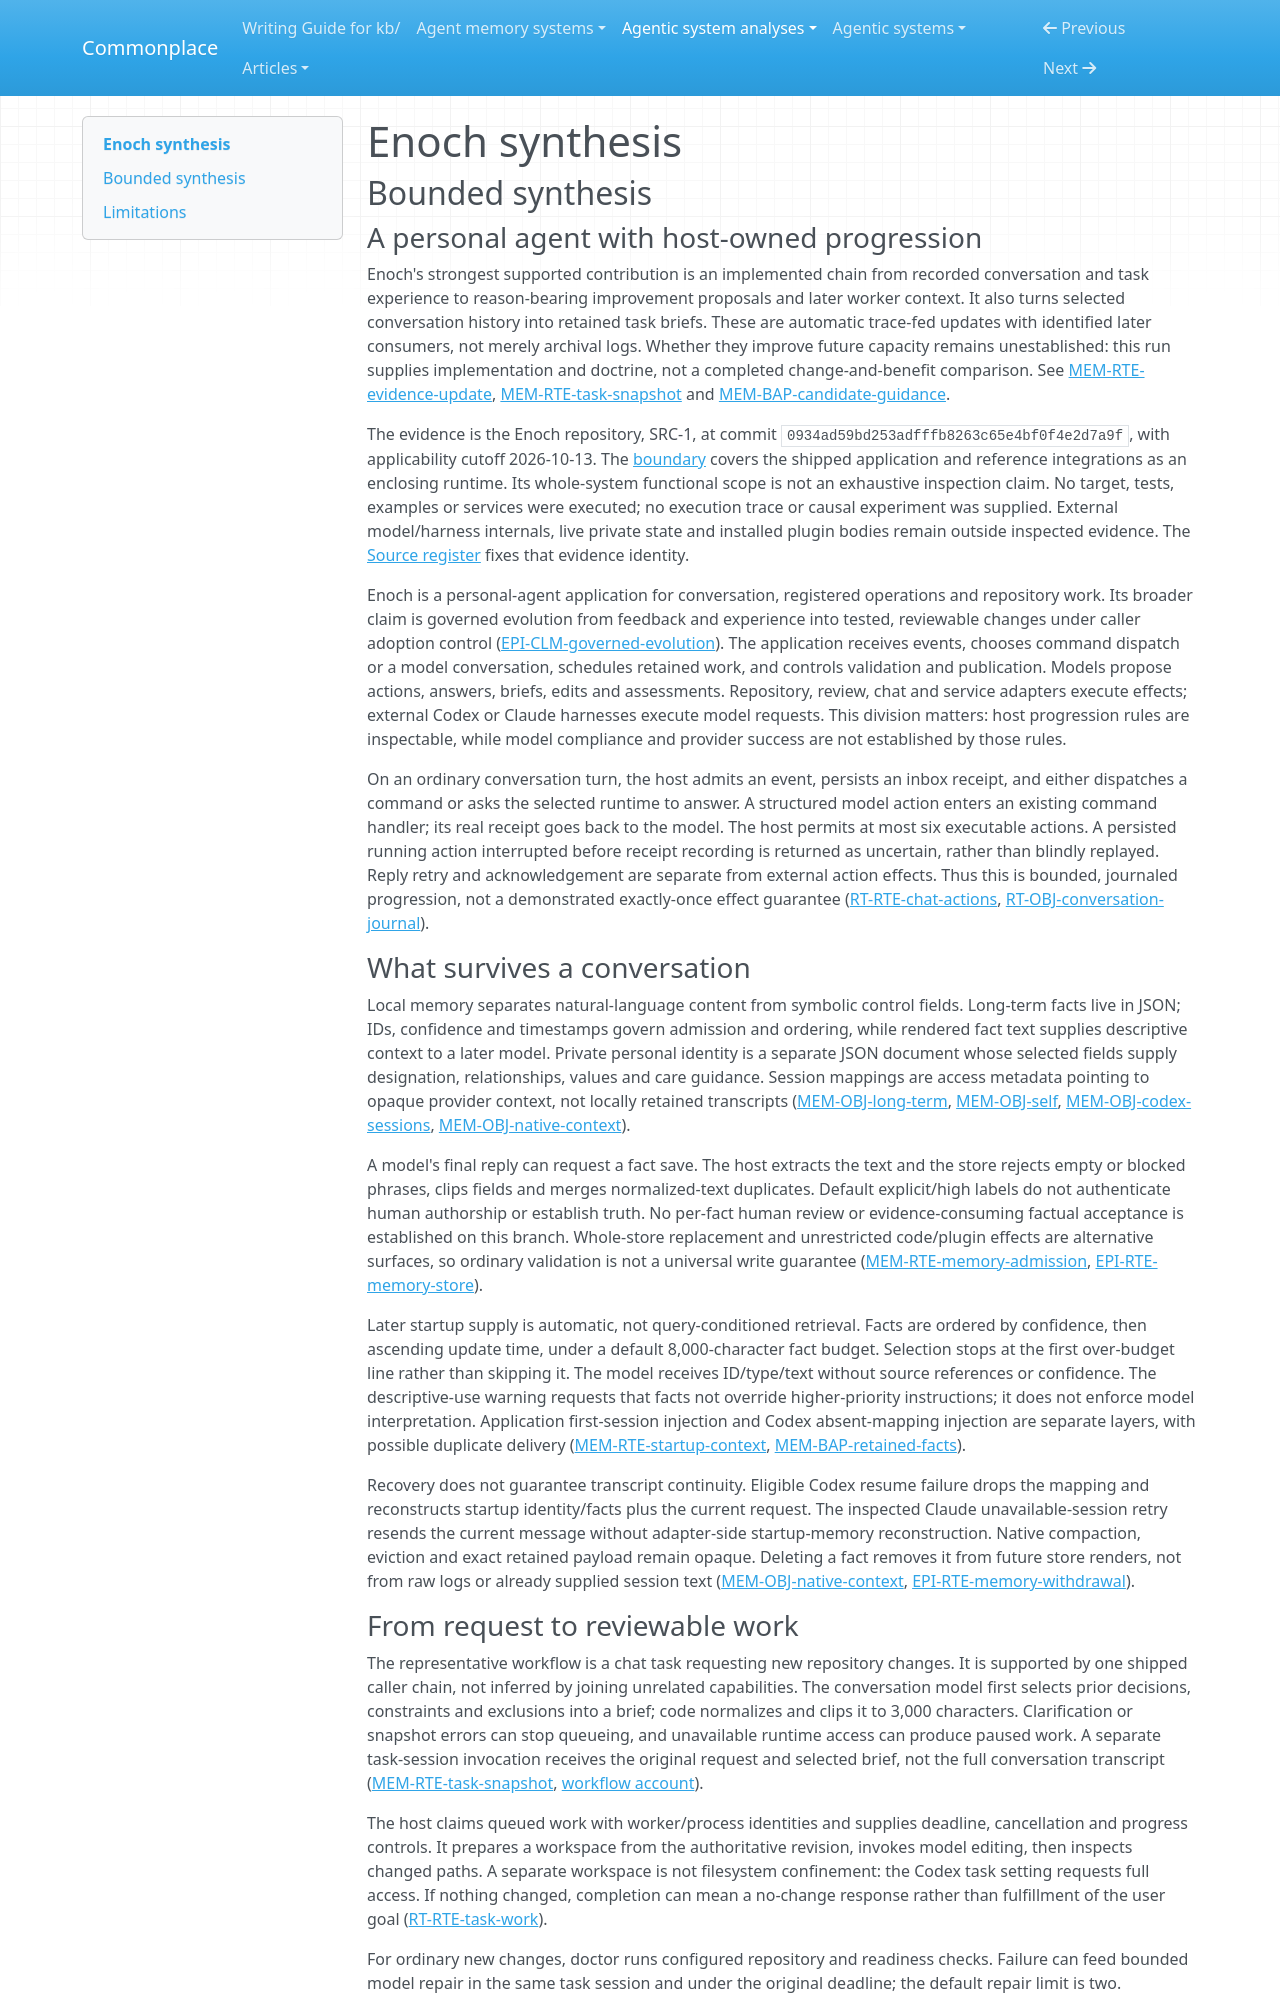

repository: zby/commonplace · page: agentic-system-analyses/retained/enoch/synthesis/index.html · generator: mkdocs

---
type: agentic-system-analyses/types/agentic-system-synthesis.md
description: "Enoch turns conversation and task history into retained context and improvement proposals, with bounded validation and staged review/update controls but no observed self-improvement."
run-id: AAS-2026-10-13-enoch-a73695a57e3b-01
reviewed-boundary: "0934ad59bd253adfffb8263c65e4bf0f4e2d7a9f"
---

# Enoch synthesis

## Bounded synthesis

### A personal agent with host-owned progression

Enoch's strongest supported contribution is an implemented chain from recorded conversation and task experience to reason-bearing improvement proposals and later worker context. It also turns selected conversation history into retained task briefs. These are automatic trace-fed updates with identified later consumers, not merely archival logs. Whether they improve future capacity remains unestablished: this run supplies implementation and doctrine, not a completed change-and-benefit comparison. See [MEM-RTE-evidence-update](memory.md#mem-rte-evidence-update), [MEM-RTE-task-snapshot](memory.md#mem-rte-task-snapshot) and [MEM-BAP-candidate-guidance](memory.md#mem-bap-candidate-guidance).

The evidence is the Enoch repository, SRC-1, at commit `0934ad59bd253adfffb8263c65e4bf0f4e2d7a9f`, with applicability cutoff 2026-10-13. The [boundary](boundary.md#boundary-and-evidence) covers the shipped application and reference integrations as an enclosing runtime. Its whole-system functional scope is not an exhaustive inspection claim. No target, tests, examples or services were executed; no execution trace or causal experiment was supplied. External model/harness internals, live private state and installed plugin bodies remain outside inspected evidence. The [Source register](boundary.md#source-register) fixes that evidence identity.

Enoch is a personal-agent application for conversation, registered operations and repository work. Its broader claim is governed evolution from feedback and experience into tested, reviewable changes under caller adoption control ([EPI-CLM-governed-evolution](epistemic.md#epi-clm-governed-evolution)). The application receives events, chooses command dispatch or a model conversation, schedules retained work, and controls validation and publication. Models propose actions, answers, briefs, edits and assessments. Repository, review, chat and service adapters execute effects; external Codex or Claude harnesses execute model requests. This division matters: host progression rules are inspectable, while model compliance and provider success are not established by those rules.

On an ordinary conversation turn, the host admits an event, persists an inbox receipt, and either dispatches a command or asks the selected runtime to answer. A structured model action enters an existing command handler; its real receipt goes back to the model. The host permits at most six executable actions. A persisted running action interrupted before receipt recording is returned as uncertain, rather than blindly replayed. Reply retry and acknowledgement are separate from external action effects. Thus this is bounded, journaled progression, not a demonstrated exactly-once effect guarantee ([RT-RTE-chat-actions](runtime.md#rt-rte-chat-actions), [RT-OBJ-conversation-journal](runtime.md#rt-obj-conversation-journal)).

### What survives a conversation

Local memory separates natural-language content from symbolic control fields. Long-term facts live in JSON; IDs, confidence and timestamps govern admission and ordering, while rendered fact text supplies descriptive context to a later model. Private personal identity is a separate JSON document whose selected fields supply designation, relationships, values and care guidance. Session mappings are access metadata pointing to opaque provider context, not locally retained transcripts ([MEM-OBJ-long-term](memory.md#mem-obj-long-term), [MEM-OBJ-self](memory.md#mem-obj-self), [MEM-OBJ-codex-sessions](memory.md#mem-obj-codex-sessions), [MEM-OBJ-native-context](memory.md#mem-obj-native-context)).

A model's final reply can request a fact save. The host extracts the text and the store rejects empty or blocked phrases, clips fields and merges normalized-text duplicates. Default explicit/high labels do not authenticate human authorship or establish truth. No per-fact human review or evidence-consuming factual acceptance is established on this branch. Whole-store replacement and unrestricted code/plugin effects are alternative surfaces, so ordinary validation is not a universal write guarantee ([MEM-RTE-memory-admission](memory.md#mem-rte-memory-admission), [EPI-RTE-memory-store](epistemic.md#epi-rte-memory-store)).

Later startup supply is automatic, not query-conditioned retrieval. Facts are ordered by confidence, then ascending update time, under a default 8,000-character fact budget. Selection stops at the first over-budget line rather than skipping it. The model receives ID/type/text without source references or confidence. The descriptive-use warning requests that facts not override higher-priority instructions; it does not enforce model interpretation. Application first-session injection and Codex absent-mapping injection are separate layers, with possible duplicate delivery ([MEM-RTE-startup-context](memory.md#mem-rte-startup-context), [MEM-BAP-retained-facts](memory.md#mem-bap-retained-facts)).

Recovery does not guarantee transcript continuity. Eligible Codex resume failure drops the mapping and reconstructs startup identity/facts plus the current request. The inspected Claude unavailable-session retry resends the current message without adapter-side startup-memory reconstruction. Native compaction, eviction and exact retained payload remain opaque. Deleting a fact removes it from future store renders, not from raw logs or already supplied session text ([MEM-OBJ-native-context](memory.md#mem-obj-native-context), [EPI-RTE-memory-withdrawal](epistemic.md#epi-rte-memory-withdrawal)).
